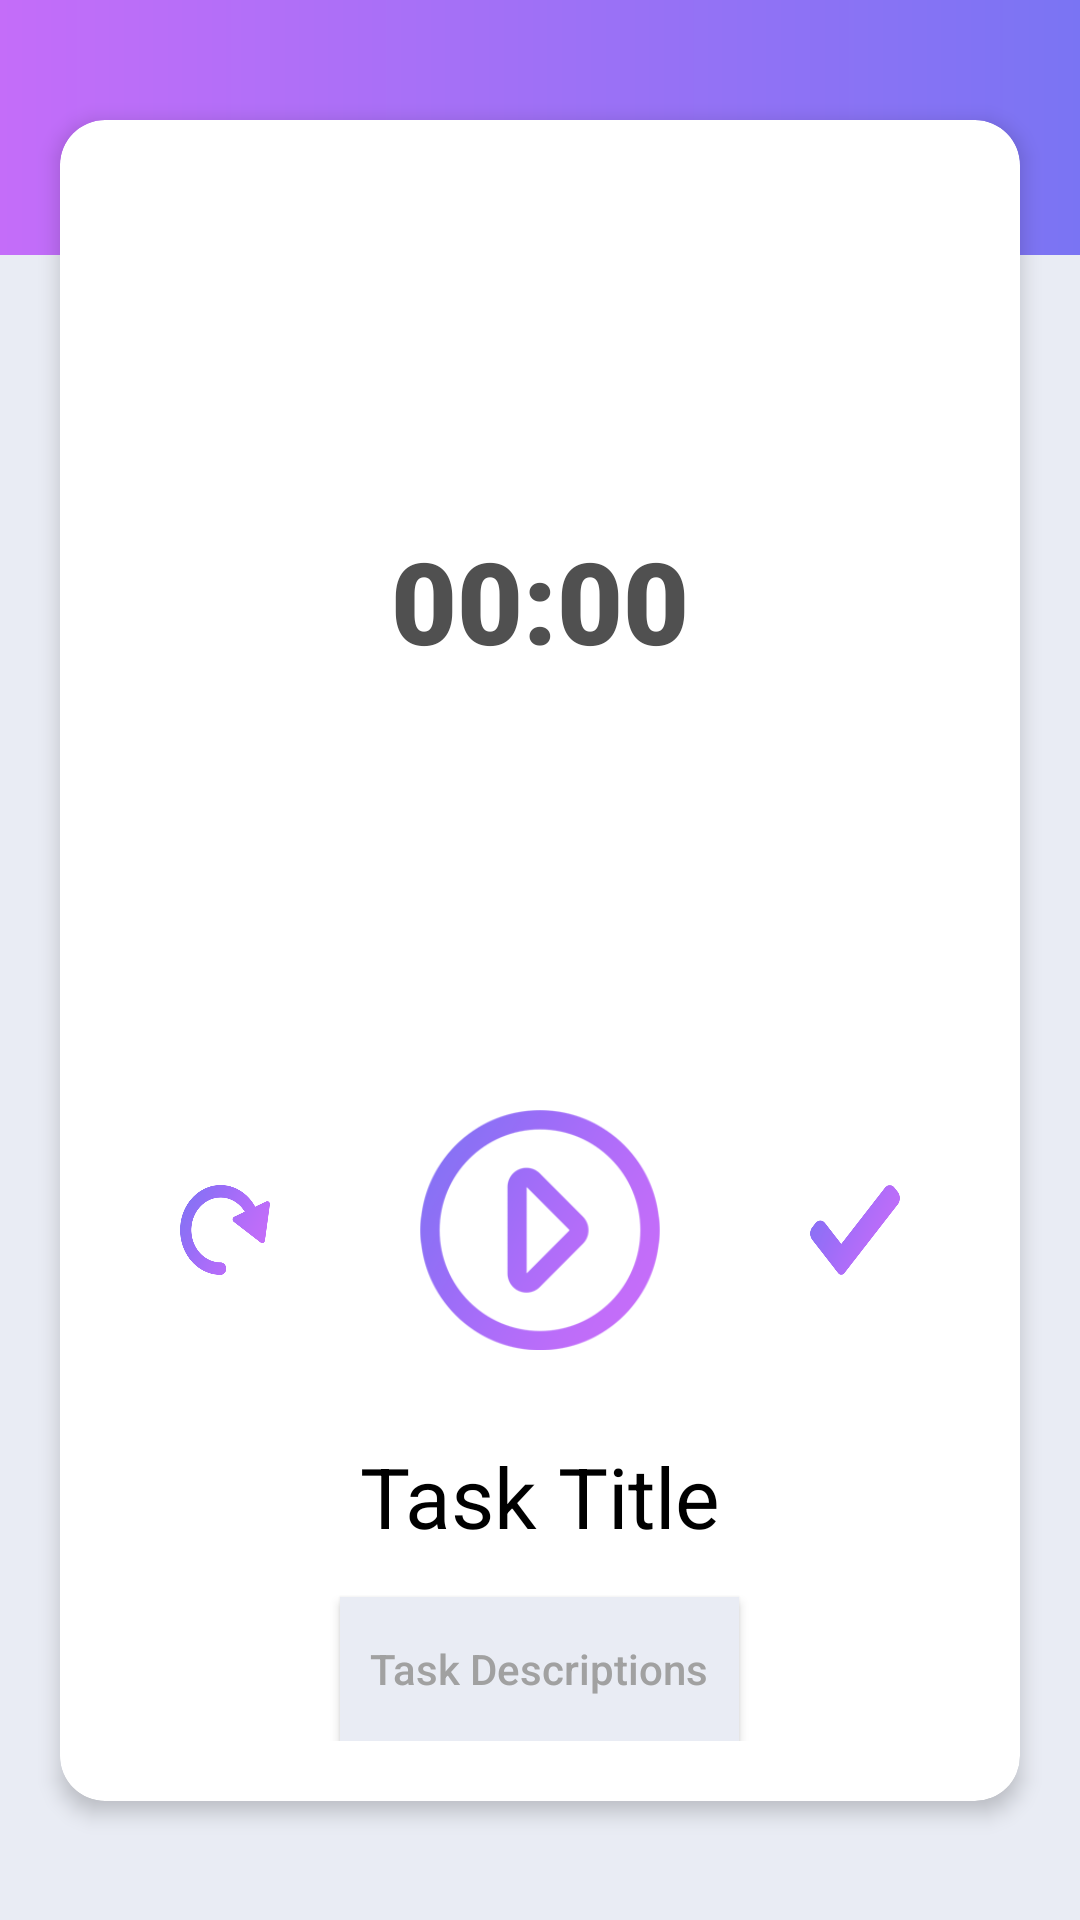

Android layout source for this screen:
<!-- AndroidManifest.xml: application theme Theme.TaskTimerApp -->
<!-- res/layout/activity_task_details.xml -->
<?xml version="1.0" encoding="utf-8"?>
<androidx.constraintlayout.widget.ConstraintLayout xmlns:android="http://schemas.android.com/apk/res/android"
    xmlns:app="http://schemas.android.com/apk/res-auto"
    xmlns:tools="http://schemas.android.com/tools"
    android:layout_width="match_parent"
    android:layout_height="match_parent"
    android:background="@color/card_bc"
    tools:context=".activity.TaskDetailsActivity">

    <View
        android:id="@+id/gradient_header"
        android:layout_width="match_parent"
        android:layout_height="85sp"
        android:background="@drawable/gradient_background"
        app:layout_constraintEnd_toEndOf="parent"
        app:layout_constraintStart_toStartOf="parent"
        app:layout_constraintTop_toTopOf="parent" />

    <ImageButton
        android:id="@+id/back_button"
        android:layout_width="60sp"
        android:layout_height="60sp"
        android:backgroundTint="@color/transparent"
        android:src="@drawable/back_icon"
        app:layout_constraintBottom_toBottomOf="@+id/gradient_header"
        app:layout_constraintStart_toStartOf="parent" />

    <ImageButton
        android:id="@+id/edit_button"
        android:layout_width="60sp"
        android:layout_height="60sp"
        android:backgroundTint="@color/transparent"
        android:src="@drawable/edit_icon_white"
        app:layout_constraintBottom_toBottomOf="@+id/gradient_header"
        app:layout_constraintEnd_toEndOf="parent" />

    <androidx.cardview.widget.CardView
        android:layout_width="wrap_content"
        android:layout_height="wrap_content"
        app:cardCornerRadius="15dp"
        app:cardElevation="4dp"
        app:layout_constraintBottom_toBottomOf="parent"
        app:layout_constraintEnd_toEndOf="parent"
        app:layout_constraintStart_toStartOf="parent"
        app:layout_constraintTop_toTopOf="parent">

        <LinearLayout
            android:padding="20sp"
            android:layout_width="wrap_content"
            android:layout_height="wrap_content"
            android:orientation="vertical">

            <androidx.constraintlayout.widget.ConstraintLayout
                android:layout_width="wrap_content"
                android:layout_height="wrap_content">

                <com.github.ybq.android.spinkit.SpinKitView
                    android:id="@+id/spin_kit"
                    style="@style/SpinKitView.Large.Circle"
                    android:layout_width="280sp"
                    android:layout_height="280sp"
                    android:padding="10dp"
                    android:visibility="invisible"
                    app:SpinKit_Color="@color/purple"
                    app:SpinKit_Style="MultiplePulseRing"
                    app:layout_constraintBottom_toBottomOf="parent"
                    app:layout_constraintEnd_toEndOf="parent"
                    app:layout_constraintStart_toStartOf="parent"
                    app:layout_constraintTop_toTopOf="parent" />
                <View
                    android:id="@+id/blank_id"
                    android:layout_width="280sp"
                    android:layout_height="280sp"
                    android:padding="10dp"
                    app:layout_constraintBottom_toBottomOf="parent"
                    app:layout_constraintEnd_toEndOf="parent"
                    app:layout_constraintStart_toStartOf="parent"
                    app:layout_constraintTop_toTopOf="parent" />

                <Chronometer
                    android:id="@+id/task_timer"
                    android:layout_width="match_parent"
                    android:layout_height="wrap_content"
                    android:fontFamily="sans-serif-black"
                    android:gravity="center"
                    android:lineSpacingExtra="10sp"
                    android:maxLines="2"
                    android:padding="10dp"
                    android:text="@string/_00_00"
                    android:textColor="@color/gray_dark"
                    android:textSize="38sp"
                    app:layout_constraintBottom_toBottomOf="@id/blank_id"
                    app:layout_constraintEnd_toEndOf="@+id/blank_id"
                    app:layout_constraintStart_toStartOf="@+id/blank_id"
                    app:layout_constraintTop_toTopOf="@+id/blank_id" />

            </androidx.constraintlayout.widget.ConstraintLayout>

            <LinearLayout
                android:layout_width="match_parent"
                android:layout_height="match_parent"
                android:layout_marginTop="30sp"
                android:gravity="center"
                android:orientation="horizontal">

                <Button
                    android:id="@+id/restart_timer_button"
                    android:layout_width="30dp"
                    android:layout_height="30dp"
                    android:background="@drawable/restart_gra_icon"
                    android:gravity="center" />

                <Button
                    android:id="@+id/start_stop_button"
                    android:layout_width="80dp"
                    android:layout_height="80dp"
                    android:layout_marginStart="50sp"
                    android:layout_marginEnd="50sp"
                    android:background="@drawable/start_gra_icon"
                    android:gravity="center" />

                <Button
                    android:id="@+id/done_button"
                    android:layout_width="30dp"
                    android:layout_height="30dp"
                    android:background="@drawable/done_gra_icon"
                    android:gravity="center" />
            </LinearLayout>

            <TextView
                android:id="@+id/task_title"
                android:layout_width="match_parent"
                android:layout_height="wrap_content"
                android:layout_marginTop="30sp"
                android:gravity="center"
                android:text="@string/task_title"
                android:textColor="@color/black"
                android:textSize="28sp" />

            <Button
                android:id="@+id/task_description_button"
                android:layout_width="wrap_content"
                android:layout_height="wrap_content"
                android:layout_marginTop="15sp"
                android:gravity="center"
                android:textAllCaps="false"
                android:layout_gravity="center"
                android:padding="10dp"
                android:text="@string/task_descriptions"
                android:background="@color/card_bc"
                android:textColor="@color/gray_light"/>


        </LinearLayout>


    </androidx.cardview.widget.CardView>


</androidx.constraintlayout.widget.ConstraintLayout>
<!-- resources referenced by this layout -->
<resources>
  <color name="black">#FF000000</color>
  <color name="card_bc">#e9ecf4</color>
  <color name="gray_dark">#505050</color>
  <color name="gray_light">#A1A1A1</color>
  <color name="purple">#c46df9</color>
  <color name="transparent">#00000000</color>
  <!-- drawable done_gra_icon: png bitmap (drawable, 11493 bytes) -->
  <!-- drawable gradient_background (drawable) -->
  <?xml version="1.0" encoding="utf-8"?>
  <shape xmlns:android="http://schemas.android.com/apk/res/android">
  <gradient android:startColor="@color/purple"
      android:endColor="@color/blue"/>
  </shape>
  <!-- drawable restart_gra_icon: png bitmap (drawable, 19849 bytes) -->
  <!-- drawable start_gra_icon: png bitmap (drawable, 14446 bytes) -->
  <string name="_00_00">00:00</string>
  <string name="task_descriptions">Task Descriptions</string>
  <string name="task_title">Task Title</string>
  <style name="Theme.TaskTimerApp" parent="Theme.AppCompat.DayNight.NoActionBar">
          
          <item name="colorPrimary">@color/purple_500</item>
          <item name="colorPrimaryVariant">@color/purple_700</item>
          <item name="colorOnPrimary">@color/white</item>
          
          <item name="colorSecondary">@color/teal_200</item>
          <item name="colorSecondaryVariant">@color/teal_700</item>
          <item name="colorOnSecondary">@color/black</item>
          
          <item name="android:statusBarColor" tools:targetApi="l">@android:color/transparent</item>
          
          <item name="android:navigationBarColor">@android:color/transparent</item>
      </style>
  <color name="blue">#7a74f3</color>
  <color name="purple_500">#FF6200EE</color>
  <color name="purple_700">#FF3700B3</color>
  <color name="white">#FFFFFFFF</color>
  <color name="teal_200">#FF03DAC5</color>
  <color name="teal_700">#FF018786</color>
</resources>
